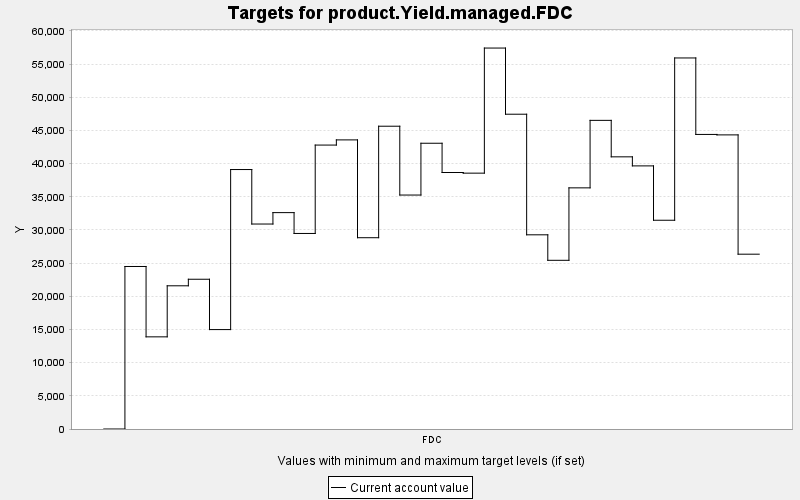

Values plotted in this chart, from the file beside it:
TARGET, PERIOD, YEAR, PERIODWIDTH, MINIMUM, MAXIMUM, MINWEIGHT, MAXWEIGHT, CURRENT, SUMMARY
product.Yield.managed.FDC, 0, 0, 10.0, 0.0, 10000, 1.0, 1.0, 0.0, 0.0
product.Yield.managed.FDC, 1, 10, 10.0, 0.0, 10000, 1.0, 1.0, 24490, 0.0
product.Yield.managed.FDC, 2, 20, 10.0, 0.0, 10000, 1.0, 1.0, 13887, 0.0
product.Yield.managed.FDC, 3, 30, 10.0, 0.0, 10000, 1.0, 1.0, 21580, 0.0
product.Yield.managed.FDC, 4, 40, 10.0, 0.0, 10000, 1.0, 1.0, 22567, 0.0
product.Yield.managed.FDC, 5, 50, 10.0, 0.0, 10000, 1.0, 1.0, 14981, 0.0
product.Yield.managed.FDC, 6, 60, 10.0, 0.0, 10000, 1.0, 1.0, 39099, 0.0
product.Yield.managed.FDC, 7, 70, 10.0, 0.0, 10000, 1.0, 1.0, 30888, 0.0
product.Yield.managed.FDC, 8, 80, 10.0, 0.0, 10000, 1.0, 1.0, 32607, 0.0
product.Yield.managed.FDC, 9, 90, 10.0, 0.0, 10000, 1.0, 1.0, 29466, 0.0
product.Yield.managed.FDC, 10, 100, 10.0, 0.0, 10000, 1.0, 1.0, 42786, 0.0
product.Yield.managed.FDC, 11, 110, 10.0, 0.0, 10000, 1.0, 1.0, 43566, 0.0
product.Yield.managed.FDC, 12, 120, 10.0, 0.0, 10000, 1.0, 1.0, 28825, 0.0
product.Yield.managed.FDC, 13, 130, 10.0, 0.0, 10000, 1.0, 1.0, 45627, 0.0
product.Yield.managed.FDC, 14, 140, 10.0, 0.0, 10000, 1.0, 1.0, 35256, 0.0
product.Yield.managed.FDC, 15, 150, 10.0, 0.0, 10000, 1.0, 1.0, 43061, 0.0
product.Yield.managed.FDC, 16, 160, 10.0, 0.0, 10000, 1.0, 1.0, 38651, 0.0
product.Yield.managed.FDC, 17, 170, 10.0, 0.0, 10000, 1.0, 1.0, 38555, 0.0
product.Yield.managed.FDC, 18, 180, 10.0, 0.0, 10000, 1.0, 1.0, 57406, 0.0
product.Yield.managed.FDC, 19, 190, 10.0, 0.0, 10000, 1.0, 1.0, 47436, 0.0
product.Yield.managed.FDC, 20, 200, 10.0, 0.0, 10000, 1.0, 1.0, 29263, 0.0
product.Yield.managed.FDC, 21, 210, 10.0, 0.0, 10000, 1.0, 1.0, 25421, 0.0
product.Yield.managed.FDC, 22, 220, 10.0, 0.0, 10000, 1.0, 1.0, 36338, 0.0
product.Yield.managed.FDC, 23, 230, 10.0, 0.0, 10000, 1.0, 1.0, 46509, 0.0
product.Yield.managed.FDC, 24, 240, 10.0, 0.0, 10000, 1.0, 1.0, 41013, 0.0
product.Yield.managed.FDC, 25, 250, 10.0, 0.0, 10000, 1.0, 1.0, 39649, 0.0
product.Yield.managed.FDC, 26, 260, 10.0, 0.0, 10000, 1.0, 1.0, 31457, 0.0
product.Yield.managed.FDC, 27, 270, 10.0, 0.0, 10000, 1.0, 1.0, 55913, 0.0
product.Yield.managed.FDC, 28, 280, 10.0, 0.0, 10000, 1.0, 1.0, 44389, 0.0
product.Yield.managed.FDC, 29, 290, 10.0, 0.0, 10000, 1.0, 1.0, 44320, 0.0
product.Yield.managed.FDC, 30, 300, 10.0, 0.0, 10000, 1.0, 1.0, 26343, 0.0
